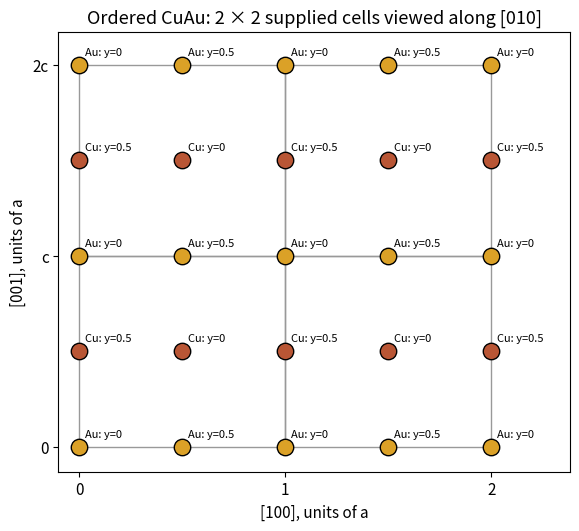

The matplotlib source for this figure: (Note: this script raises an exception after producing the figure.)
"""Original mathematical illustration; write the matching PNG to cwd."""
from pathlib import Path
import numpy as np
import matplotlib
matplotlib.use("Agg")
import matplotlib.pyplot as plt
from matplotlib.patches import Polygon,Rectangle,Circle
plt.rcParams.update({"font.size":11,"axes.titlesize":13,"figure.facecolor":"white","savefig.facecolor":"white"})
def save(fig):
    fig.savefig(Path(__file__).with_suffix(".png").name,dpi=150,facecolor="white")
    plt.close(fig)
fig,ax=plt.subplots(figsize=(7.8,5.2),layout='constrained');ratio=.927
sites=[(0,0,0,'Au'),(.5,.5,0,'Au'),(.5,0,.5,'Cu'),(0,.5,.5,'Cu')]
for i in range(3):
    for j in range(3):
        if i<2 and j<2:ax.add_patch(Rectangle((i,j*ratio),1,ratio,fill=False,edgecolor='.6'))
        for x,y,z,kind in sites:
            if i+x>2 or j+z>2:continue
            p=(i+x,(j+z)*ratio);c='#dba127' if kind=='Au' else '#b95635'
            ax.scatter(*p,s=140,c=c,zorder=3,edgecolor='black')
            ax.annotate(f'{kind}: y={y:g}',p,xytext=(4,7),textcoords='offset points',fontsize=8)
ax.set(xlim=(-.1,2.38),ylim=(-.12,2*ratio+.16),xlabel='[100], units of a',ylabel='[001], units of a',title='Ordered CuAu: 2 × 2 supplied cells viewed along [010]')
ax.set_aspect('equal');ax.set_xticks([0,1,2]);ax.set_yticks([0,ratio,2*ratio],['0','c','2c'])
save(fig)
